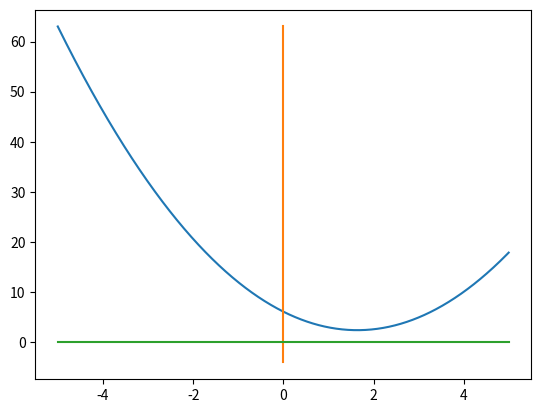

Source code (Python):
import matplotlib.pyplot as plt
import numpy as np
xs = []
y = []
zero = []
re=[]
x0, x1, x2 = -1, 1, 3
y0, y1, y2 = 12, 3, 5

f01 = (y1 - y0) / (x1 - x0)
f12 = (y2 - y1) / (x2 - x1)
f012 = (f12 - f01) / (x2 - x0)


def P(x):
    return y2 + f12 * (x - x2) + f012 * (x - x2) * (x - x1)

for i in np.arange(-5, 5, 0.01):
    xs.append(i)
    y.append(P(i))
    zero.append(0)
for i in range(999):
    re.append(y[i])
re.append(-4)
plt.plot(xs, y,zero,re,xs,zero)
plt.show()
